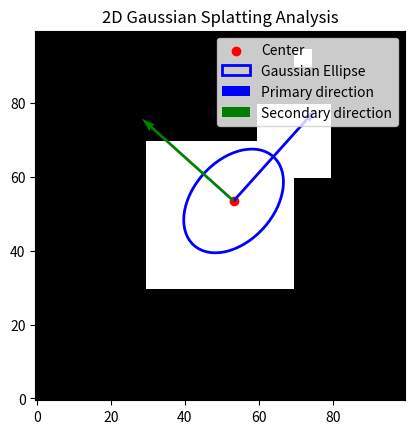

Here is the Python script that generated this plot:
"""
2D Gaussian Splatting Analysis
https://en.wikipedia.org/wiki/Gaussian_splatting
"""
import numpy as np
import matplotlib.pyplot as plt
from matplotlib.patches import Ellipse

class ImageGaussianSplatting:
    def __init__(self, image: np.array):
        """
        Perform Gaussian splatting analysis on a 2D binary image.

        Args:
            image (np.array): 2D binary. The object of interest should be represented by 1s.
        """
        self.image = image

        # Find pixel indices of interest
        self.y, self.x = np.nonzero(image)

        if len(self.x) < 2 or len(self.y) < 2:
            # Not enough data to calculate covariance
            self.x_c = self.y_c = 0
            self.primary_dir = self.secondary_dir = np.array([0, 0])
            self.angle = self.spread_primary = self.spread_secondary = float('nan')
            return
        
        # Compute the center (centroid)
        self.x_c = np.mean(self.x)
        self.y_c = np.mean(self.y)

        # Center coordinates
        self.x_centered = self.x - self.x_c
        self.y_centered = self.y - self.y_c

        # Covariance matrix
        cov_matrix = np.cov(np.stack((self.x_centered, self.y_centered)))
        eigenvalues, eigenvectors = np.linalg.eigh(cov_matrix)

        # Extract angle and spread
        self.primary_dir = eigenvectors[:, 1] # Eigenvector of the largest eigenvalue
        self.secondary_dir = eigenvectors[:, 0] # Orthogonal eigenvector
        self.angle = np.arctan2(self.primary_dir[1], self.primary_dir[0]) # Angle in radians
        self.spread_primary = np.sqrt(eigenvalues[1])
        self.spread_secondary = np.sqrt(eigenvalues[0])

    def print_results(self):
        print(f"Center: ({self.x_c:.2f}, {self.y_c:.2f})")
        print(f"Angle (radians): {self.angle:.2f}")
        print(f"Primary spread: {self.spread_primary:.2f}")
        print(f"Secondary spread: {self.spread_secondary:.2f}")

    def show(self):
        # Visualize the results
        plt.imshow(self.image, cmap='gray', origin='lower')
        plt.scatter([self.x_c], [self.y_c], color='red', label='Center')

        if not np.isnan(self.angle):
            # Add ellipse to the visualization
            ellipse = Ellipse(
                (self.x_c, self.y_c),
                width=2 * self.spread_primary,
                height=2 * self.spread_secondary,
                angle=np.degrees(self.angle),
                edgecolor='blue',
                facecolor='none',
                lw=2,
                label='Gaussian Ellipse'
            )
            plt.gca().add_patch(ellipse)

            plt.quiver(
                self.x_c, self.y_c, self.primary_dir[0], self.primary_dir[1],
                color='blue', scale=3, label='Primary direction'
            )
            plt.quiver(
                self.x_c, self.y_c, self.secondary_dir[0], self.secondary_dir[1],
                color='green', scale=3, label='Secondary direction'
            )
        plt.legend()
        plt.title("2D Gaussian Splatting Analysis")
        plt.show()

if __name__ == "__main__":
    # Generate a test image
    image = np.zeros((100, 100))
    image[90:95, 70:75] = 1
    image[30:70, 30:70] = 1
    image[60:80, 60:80] = 1

    # Perform Gaussian splatting analysis
    igs = ImageGaussianSplatting(image)
    igs.print_results()
    igs.show()
